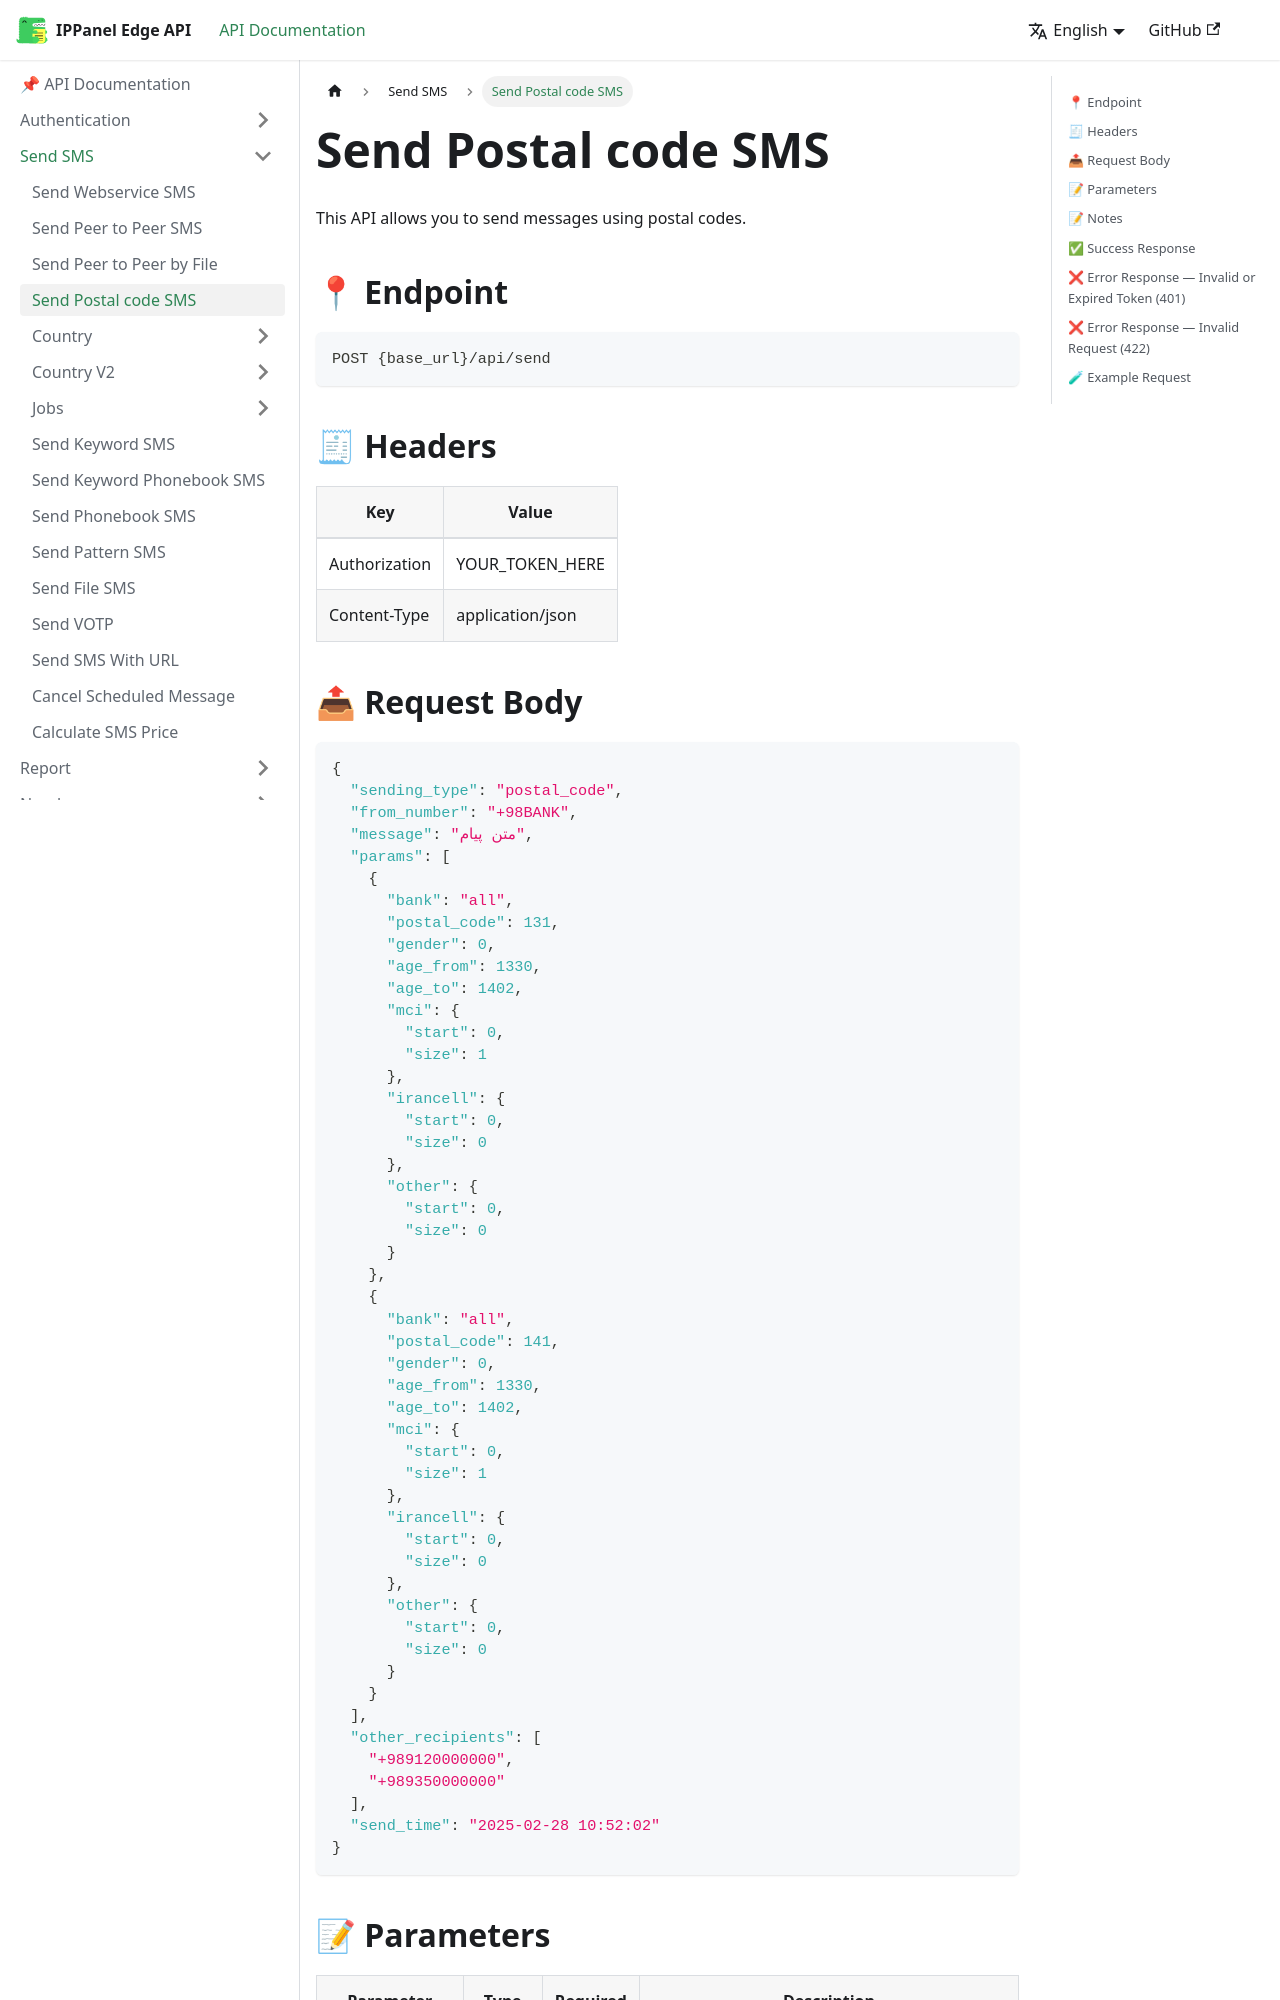

repository: ippanelcom/Edge-Document · page: docs/send/postalcode/index.html · generator: docusaurus

# Send Postal code SMS

This API allows you to send messages using postal codes.

## 📍 Endpoint

```
POST {base_url}/api/send
```

## 🧾 Headers

| Key | Value |
| --- | ----- |
| Authorization | YOUR_TOKEN_HERE |
| Content-Type | application/json |

## 📤 Request Body

```json
{
  "sending_type": "postal_code",
  "from_number": "+98BANK",
  "message": "متن پیام",
  "params": [
    {
      "bank": "all",
      "postal_code": 131,
      "gender": 0,
      "age_from": 1330,
      "age_to": 1402,
      "mci": {
        "start": 0,
        "size": 1
      },
      "irancell": {
        "start": 0,
        "size": 0
      },
      "other": {
        "start": 0,
        "size": 0
      }
    },
    {
      "bank": "all",
      "postal_code": 141,
      "gender": 0,
      "age_from": 1330,
      "age_to": 1402,
      "mci": {
        "start": 0,
        "size": 1
      },
      "irancell": {
        "start": 0,
        "size": 0
      },
      "other": {
        "start": 0,
        "size": 0
      }
    }
  ],
  "other_recipients": [
    "+989120000000",
    "+989350000000"
  ],
  "send_time": "2025-02-28 10:52:02"
}
```
